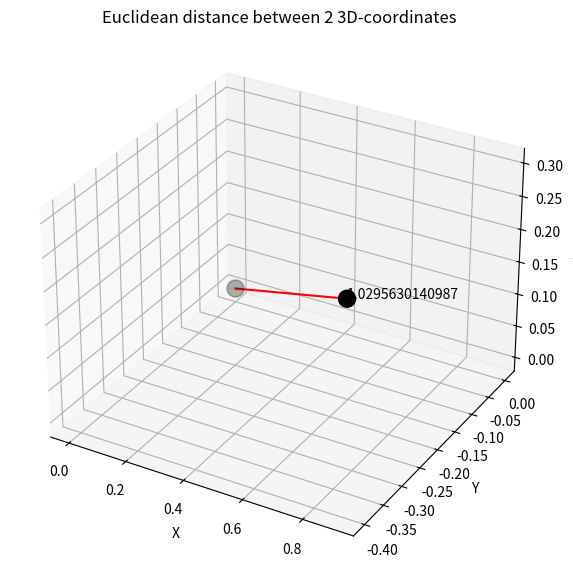

This figure's Python source:
import numpy as np
from matplotlib import pyplot as plt
from mpl_toolkits.mplot3d import Axes3D
from mpl_toolkits.mplot3d import proj3d
 
 
coords1 = [0.9, -0.4,0.3]
coords2 = [0,0,0]
 
fig = plt.figure(figsize=(7,7))
ax = fig.add_subplot(111, projection='3d')
 
ax.scatter((coords1[0], coords2[0]),
        (coords1[1], coords2[1]),
        (coords1[2], coords2[2]),
         color="k", s=150)
 
ax.plot((coords1[0], coords2[0]),
        (coords1[1], coords2[1]),
        (coords1[2], coords2[2]),
         color="r")
 
ax.set_xlabel('X')
ax.set_ylabel('Y')
ax.set_zlabel('Z')



# 计算距离
np_c1 = np.array(coords1)
np_c2 = np.array(coords2)
distance = np.linalg.norm(np_c1 - np_c2)
ax.text(x=(coords1[0]+ coords1[0])/2, y=(coords1[1]+ coords1[1])/2, z=(coords1[2]+ coords1[2])/2, s=str(distance))
 
 
plt.title('Euclidean distance between 2 3D-coordinates')
 
plt.show()
